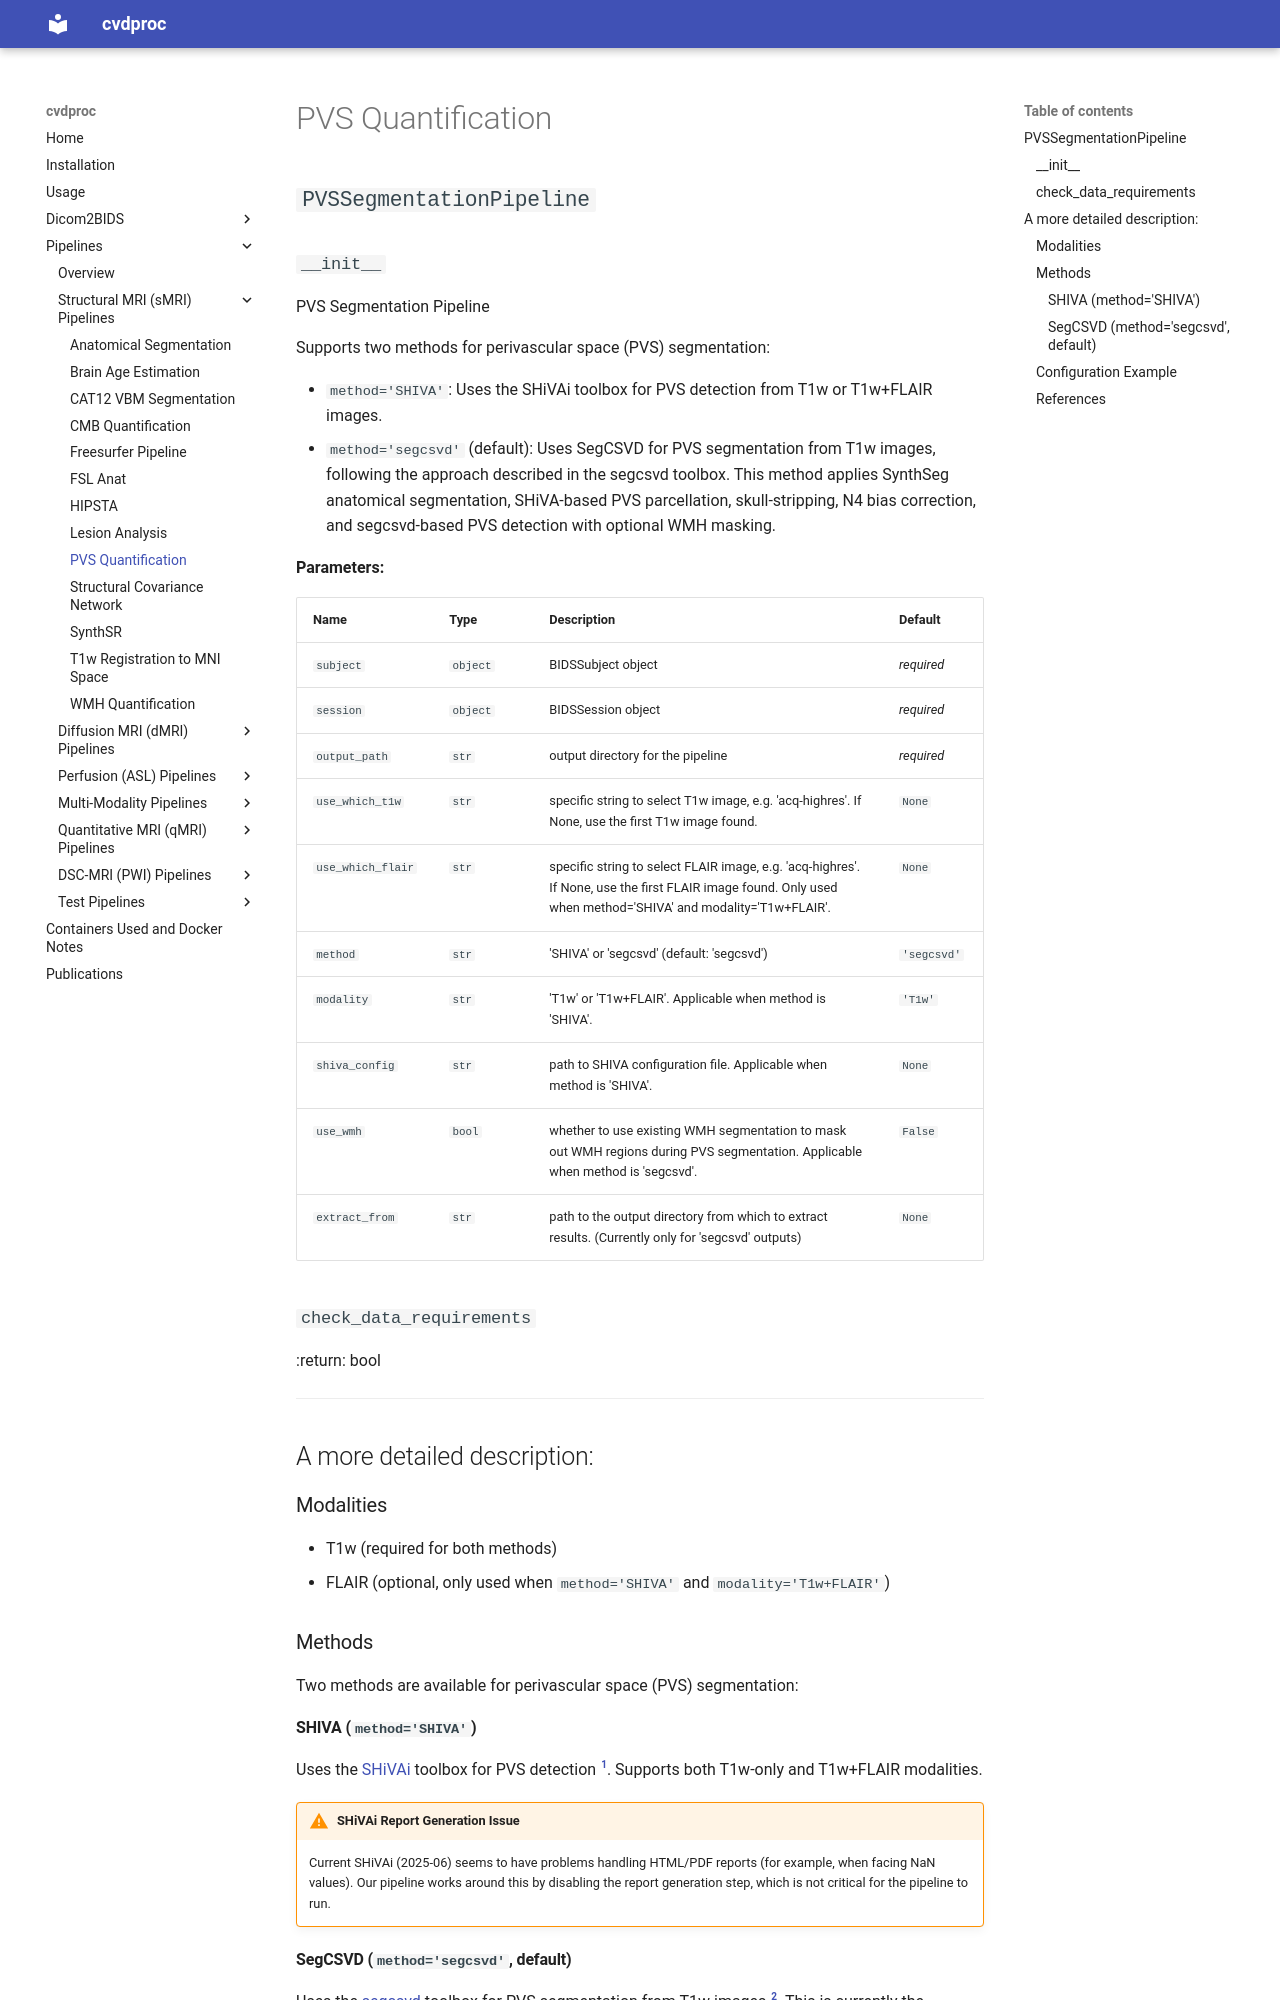

repository: LuuuXG/cvdproc · page: pipelines/sMRI/pvs_quantification/index.html · generator: mkdocs

# PVS Quantification

::: cvdproc.pipelines.smri.csvd_quantification.pvs_pipeline
    options:
      show_signature: false

----

## A more detailed description:

### Modalities

- T1w (required for both methods)
- FLAIR (optional, only used when `method='SHIVA'` and `modality='T1w+FLAIR'`)

### Methods

Two methods are available for perivascular space (PVS) segmentation:

#### SHIVA (`method='SHIVA'`)

Uses the [SHiVAi](https://github.com/pboutinaud/SHiVAi) toolbox for PVS detection [@boutinaud2021shiva]. Supports both T1w-only and T1w+FLAIR modalities.

!!! warning "SHiVAi Report Generation Issue"
    Current SHiVAi (2025-06) seems to have problems handling HTML/PDF reports (for example, when facing NaN values). Our pipeline works around this by disabling the report generation step, which is not critical for the pipeline to run.
